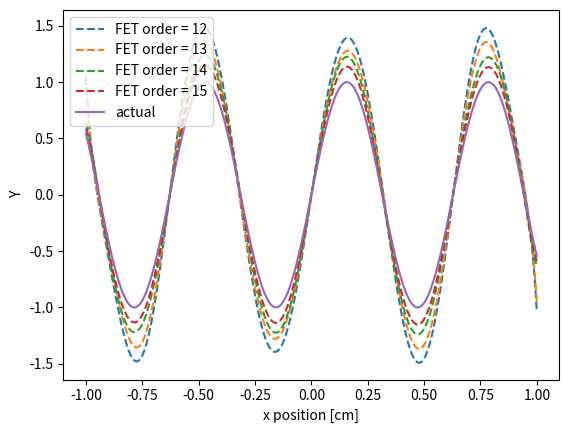

The script that saved this image:
import matplotlib.pyplot as plt
import numpy as np

co_effs = [
    [
        0.000516478,
        2.5101,
        -0.000125318,
        1.26383,
    ],
    [
        -0.000546774,
        2.51128,
        -0.00113273,
        1.26382,
        8.48872e-05,
    ],
    [
        0.000565024,
        2.51097,
        0.000368388,
        1.26368,
        -0.000495746,
        -1.77653,
    ],
    [
        8.34834e-05,
        2.51105,
        -0.0011345,
        1.26397,
        0.000349361,
        -1.77741,
        0.00056034,
    ],
    [
        -0.000987943,
        2.50938,
        -0.00107872,
        1.26428,
        0.000184523,
        -1.77664,
        0.000387923,
        -3.62814,
    ],
    [
        0.00101978,
        2.51073,
        0.000935225,
        1.26419,
        -0.000444298,
        -1.77683,
        -0.000295643,
        -3.62887,
        0.0004426,
    ],
    [
        -6.85204e-05,
        2.51122,
        0.000164932,
        1.26349,
        -0.000115087,
        -1.77691,
        0.000166878,
        -3.62819,
        4.18179e-05,
        3.20283,
    ],
    [
        -0.00183309,
        2.51126,
        -0.000473039,
        1.2639,
        0.000658402,
        -1.7771,
        0.000171304,
        -3.62863,
        -9.33513e-06,
        3.20269,
        -9.56997e-05,
    ],
    [
        -0.000945981,
        2.51099,
        0.000202999,
        1.26401,
        -0.000677819,
        -1.77722,
        0.000387224,
        -3.62818,
        0.000258546,
        3.20309,
        0.00030089,
        -1.13836,
    ],
    [
        0.000191538,
        2.51005,
        -8.92738e-05,
        1.26401,
        -0.000422699,
        -1.77669,
        0.000112021,
        -3.62858,
        -0.000164402,
        3.20284,
        -0.000204305,
        -1.13847,
        -9.33137e-05,
    ],
    [
        0.000872474,
        2.51046,
        0.000533,
        1.26423,
        0.000161753,
        -1.77708,
        -0.000572272,
        -3.62856,
        0.000594239,
        3.20285,
        0.000303225,
        -1.13805,
        -0.000144932,
        0.23895,
    ],
    [
        -0.000979907,
        2.51042,
        -0.000306491,
        1.26375,
        -0.000141315,
        -1.77727,
        0.000154534,
        -3.62841,
        -4.12405e-06,
        3.20267,
        -0.000560057,
        -1.13816,
        -0.000118898,
        0.2385,
        0.000397817,
    ],
]
fig, ax1 = plt.subplots()

x = np.linspace(-1, 1, 1000)

for co_eff in co_effs[8:]:
    order = len(co_eff)
    n = np.arange(order)
    a_n = (2 * n + 1) * co_eff / 2
    phi = np.polynomial.Legendre(a_n / (order - 1), domain=(-1, 1))
    ax1.plot(x, phi(x), label=f"FET order = {order}", linestyle="--")

ax1.plot(x, np.sin(10 * x), label="actual")
ax1.set_xlabel("x position [cm]")
ax1.set_ylabel("Y")
ax1.legend()

plt.show()
